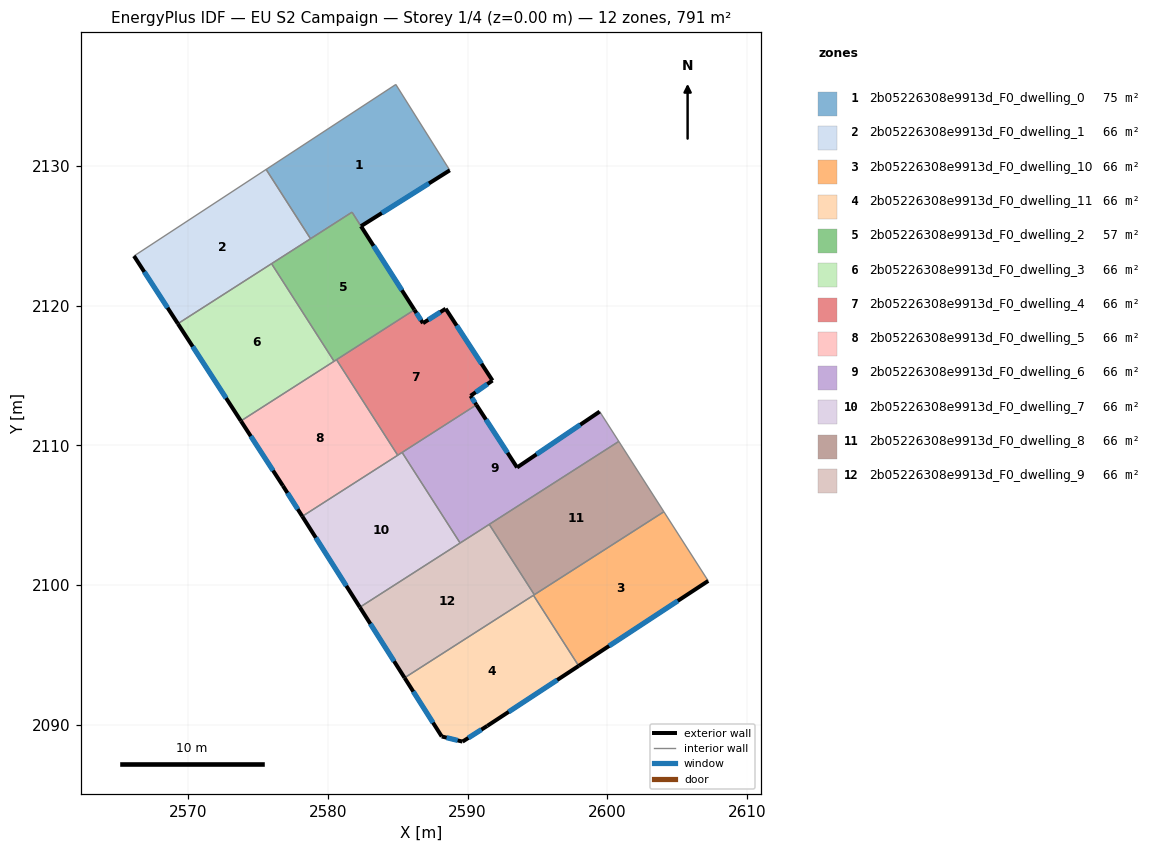
=== STOREY PLAN SPEC (per zone: floor XY polygon, exterior-wall plan segments, windows/doors) ===
zone 1: 2b05226308e9913d_F0_dwelling_0  (75.1 m²)
  floor: (2584.86, 2135.85) (2588.72, 2129.70) (2582.36, 2125.70) (2581.72, 2126.70) (2578.75, 2124.80) (2575.57, 2129.76)
  exterior wall: (2582.36, 2125.70) – (2588.72, 2129.70)  [7.5 m]
    window: (2583.86, 2126.64) – (2587.23, 2128.76)  [6.3 m²]
  interior walls: 5
zone 2: 2b05226308e9913d_F0_dwelling_1  (65.9 m²)
  floor: (2575.57, 2129.76) (2578.75, 2124.80) (2569.25, 2118.72) (2566.11, 2123.57)
  exterior wall: (2566.11, 2123.57) – (2569.25, 2118.72)  [5.8 m]
    window: (2566.85, 2122.43) – (2568.51, 2119.86)  [4.9 m²]
  interior walls: 4
zone 3: 2b05226308e9913d_F0_dwelling_10  (65.9 m²)
  floor: (2604.05, 2105.25) (2607.23, 2100.30) (2597.95, 2094.21) (2594.71, 2099.27)
  exterior wall: (2597.95, 2094.21) – (2607.23, 2100.30)  [11.1 m]
    window: (2600.13, 2095.64) – (2605.05, 2098.87)  [9.4 m²]
  interior walls: 4
zone 4: 2b05226308e9913d_F0_dwelling_11  (65.9 m²)
  floor: (2594.71, 2099.27) (2597.95, 2094.21) (2591.40, 2089.92) (2589.63, 2088.79) (2588.14, 2089.16) (2585.48, 2093.36)
  exterior wall: (2585.48, 2093.36) – (2588.14, 2089.16)  [5.0 m]
    window: (2586.11, 2092.38) – (2587.52, 2090.15)  [4.2 m²]
  exterior wall: (2591.40, 2089.92) – (2597.95, 2094.21)  [7.8 m]
    window: (2592.94, 2090.93) – (2596.41, 2093.21)  [6.6 m²]
  exterior wall: (2589.63, 2088.79) – (2591.40, 2089.92)  [2.1 m]
    window: (2590.05, 2089.06) – (2590.99, 2089.65)  [1.8 m²]
  exterior wall: (2588.14, 2089.16) – (2589.63, 2088.79)  [1.5 m]
    window: (2588.49, 2089.08) – (2589.28, 2088.88)  [1.3 m²]
  interior walls: 2
zone 5: 2b05226308e9913d_F0_dwelling_2  (56.7 m²)
  floor: (2581.72, 2126.70) (2586.19, 2119.71) (2580.43, 2116.03) (2575.96, 2123.01)
  exterior wall: (2586.19, 2119.71) – (2582.36, 2125.70)  [7.1 m]
    window: (2585.29, 2121.12) – (2583.26, 2124.29)  [6.0 m²]
  interior walls: 6
zone 6: 2b05226308e9913d_F0_dwelling_3  (65.9 m²)
  floor: (2575.96, 2123.01) (2580.43, 2116.03) (2573.76, 2111.75) (2569.25, 2118.72)
  exterior wall: (2569.25, 2118.72) – (2573.76, 2111.75)  [8.3 m]
    window: (2570.31, 2117.08) – (2572.70, 2113.39)  [7.0 m²]
  interior walls: 3
zone 7: 2b05226308e9913d_F0_dwelling_4  (65.9 m²)
  floor: (2588.42, 2119.79) (2591.78, 2114.65) (2590.21, 2113.55) (2590.63, 2112.91) (2584.99, 2109.30) (2580.61, 2116.14) (2586.19, 2119.71) (2586.80, 2118.75)
  exterior wall: (2591.78, 2114.65) – (2588.42, 2119.79)  [6.1 m]
    window: (2590.99, 2115.86) – (2589.21, 2118.58)  [5.2 m²]
  exterior wall: (2590.21, 2113.55) – (2591.78, 2114.65)  [1.9 m]
    window: (2590.58, 2113.81) – (2591.41, 2114.39)  [1.6 m²]
  exterior wall: (2590.63, 2112.91) – (2590.21, 2113.55)  [0.8 m]
    window: (2590.53, 2113.06) – (2590.31, 2113.40)  [0.7 m²]
  exterior wall: (2586.80, 2118.75) – (2586.19, 2119.71)  [1.1 m]
    window: (2586.66, 2118.98) – (2586.33, 2119.49)  [1.0 m²]
  exterior wall: (2588.42, 2119.79) – (2586.80, 2118.75)  [1.9 m]
    window: (2588.04, 2119.55) – (2587.18, 2119.00)  [1.6 m²]
  interior walls: 5
zone 8: 2b05226308e9913d_F0_dwelling_5  (65.9 m²)
  floor: (2580.61, 2116.14) (2584.99, 2109.30) (2578.16, 2104.92) (2576.77, 2107.11) (2573.76, 2111.75)
  exterior wall: (2576.77, 2107.11) – (2578.16, 2104.92)  [2.6 m]
    window: (2577.10, 2106.60) – (2577.83, 2105.44)  [2.2 m²]
  exterior wall: (2573.76, 2111.75) – (2576.77, 2107.11)  [5.5 m]
    window: (2574.47, 2110.66) – (2576.07, 2108.20)  [4.7 m²]
  interior walls: 4
zone 9: 2b05226308e9913d_F0_dwelling_6  (66.3 m²)
  floor: (2599.46, 2112.42) (2600.82, 2110.29) (2589.50, 2103.04) (2589.46, 2103.01) (2585.31, 2109.50) (2585.35, 2109.53) (2590.63, 2112.91) (2593.54, 2108.42)
  exterior wall: (2593.54, 2108.42) – (2590.63, 2112.91)  [5.3 m]
    window: (2592.86, 2109.48) – (2591.31, 2111.85)  [4.5 m²]
  exterior wall: (2599.46, 2112.42) – (2593.54, 2108.42)  [7.1 m]
    window: (2598.07, 2111.49) – (2594.93, 2109.36)  [6.0 m²]
  interior walls: 7
zone 10: 2b05226308e9913d_F0_dwelling_7  (65.5 m²)
  floor: (2585.31, 2109.50) (2589.46, 2103.01) (2582.28, 2098.42) (2578.16, 2104.92)
  exterior wall: (2578.16, 2104.92) – (2582.28, 2098.42)  [7.7 m]
    window: (2579.13, 2103.39) – (2581.31, 2099.94)  [6.5 m²]
  interior walls: 4
zone 11: 2b05226308e9913d_F0_dwelling_8  (65.9 m²)
  floor: (2600.82, 2110.29) (2604.05, 2105.25) (2594.77, 2099.31) (2591.55, 2104.35)
  interior walls: 4
zone 12: 2b05226308e9913d_F0_dwelling_9  (65.9 m²)
  floor: (2591.55, 2104.35) (2594.77, 2099.31) (2585.48, 2093.36) (2582.28, 2098.42)
  exterior wall: (2582.28, 2098.42) – (2585.48, 2093.36)  [6.0 m]
    window: (2583.03, 2097.23) – (2584.73, 2094.55)  [5.0 m²]
  interior walls: 6

=== DERIVED (storey summary) ===
Building: EU S2 Campaign
Storey: 1 of 4  (floor level z = 0.00 m)
Storey gross floor area: 791.0 m²
Zones on this storey: 12
  - 2b05226308e9913d_F0_dwelling_0: floor 75.1 m²; exterior wall 7.5 m (22.5 m²); 1 window(s) 6.3 m²; WWR 28.1%
  - 2b05226308e9913d_F0_dwelling_1: floor 65.9 m²; exterior wall 5.8 m (17.3 m²); 1 window(s) 4.9 m²; WWR 28.1%
  - 2b05226308e9913d_F0_dwelling_10: floor 65.9 m²; exterior wall 11.1 m (33.3 m²); 1 window(s) 9.4 m²; WWR 28.1%
  - 2b05226308e9913d_F0_dwelling_11: floor 65.9 m²; exterior wall 16.4 m (49.3 m²); 4 window(s) 13.9 m²; WWR 28.1%
  - 2b05226308e9913d_F0_dwelling_2: floor 56.7 m²; exterior wall 7.1 m (21.3 m²); 1 window(s) 6.0 m²; WWR 28.1%
  - 2b05226308e9913d_F0_dwelling_3: floor 65.9 m²; exterior wall 8.3 m (24.9 m²); 1 window(s) 7.0 m²; WWR 28.1%
  - 2b05226308e9913d_F0_dwelling_4: floor 65.9 m²; exterior wall 11.9 m (35.7 m²); 5 window(s) 10.0 m²; WWR 28.1%
  - 2b05226308e9913d_F0_dwelling_5: floor 65.9 m²; exterior wall 8.1 m (24.4 m²); 2 window(s) 6.9 m²; WWR 28.1%
  - 2b05226308e9913d_F0_dwelling_6: floor 66.3 m²; exterior wall 12.5 m (37.5 m²); 2 window(s) 10.5 m²; WWR 28.1%
  - 2b05226308e9913d_F0_dwelling_7: floor 65.5 m²; exterior wall 7.7 m (23.1 m²); 1 window(s) 6.5 m²; WWR 28.1%
  - 2b05226308e9913d_F0_dwelling_8: floor 65.9 m²
  - 2b05226308e9913d_F0_dwelling_9: floor 65.9 m²; exterior wall 6.0 m (17.9 m²); 1 window(s) 5.0 m²; WWR 28.1%
Zone adjacency (shared interzone walls):
  - 2b05226308e9913d_F0_dwelling_0 ↔ 2b05226308e9913d_F0_dwelling_1
  - 2b05226308e9913d_F0_dwelling_0 ↔ 2b05226308e9913d_F0_dwelling_2
  - 2b05226308e9913d_F0_dwelling_1 ↔ 2b05226308e9913d_F0_dwelling_2
  - 2b05226308e9913d_F0_dwelling_1 ↔ 2b05226308e9913d_F0_dwelling_3
  - 2b05226308e9913d_F0_dwelling_10 ↔ 2b05226308e9913d_F0_dwelling_11
  - 2b05226308e9913d_F0_dwelling_10 ↔ 2b05226308e9913d_F0_dwelling_8
  - 2b05226308e9913d_F0_dwelling_10 ↔ 2b05226308e9913d_F0_dwelling_9
  - 2b05226308e9913d_F0_dwelling_11 ↔ 2b05226308e9913d_F0_dwelling_9
  - 2b05226308e9913d_F0_dwelling_2 ↔ 2b05226308e9913d_F0_dwelling_3
  - 2b05226308e9913d_F0_dwelling_2 ↔ 2b05226308e9913d_F0_dwelling_4
  - 2b05226308e9913d_F0_dwelling_2 ↔ 2b05226308e9913d_F0_dwelling_5
  - 2b05226308e9913d_F0_dwelling_3 ↔ 2b05226308e9913d_F0_dwelling_5
  - 2b05226308e9913d_F0_dwelling_4 ↔ 2b05226308e9913d_F0_dwelling_5
  - 2b05226308e9913d_F0_dwelling_4 ↔ 2b05226308e9913d_F0_dwelling_6
  - 2b05226308e9913d_F0_dwelling_4 ↔ 2b05226308e9913d_F0_dwelling_7
  - 2b05226308e9913d_F0_dwelling_5 ↔ 2b05226308e9913d_F0_dwelling_7
  - 2b05226308e9913d_F0_dwelling_6 ↔ 2b05226308e9913d_F0_dwelling_7
  - 2b05226308e9913d_F0_dwelling_6 ↔ 2b05226308e9913d_F0_dwelling_8
  - 2b05226308e9913d_F0_dwelling_6 ↔ 2b05226308e9913d_F0_dwelling_9
  - 2b05226308e9913d_F0_dwelling_7 ↔ 2b05226308e9913d_F0_dwelling_9
  - 2b05226308e9913d_F0_dwelling_8 ↔ 2b05226308e9913d_F0_dwelling_9